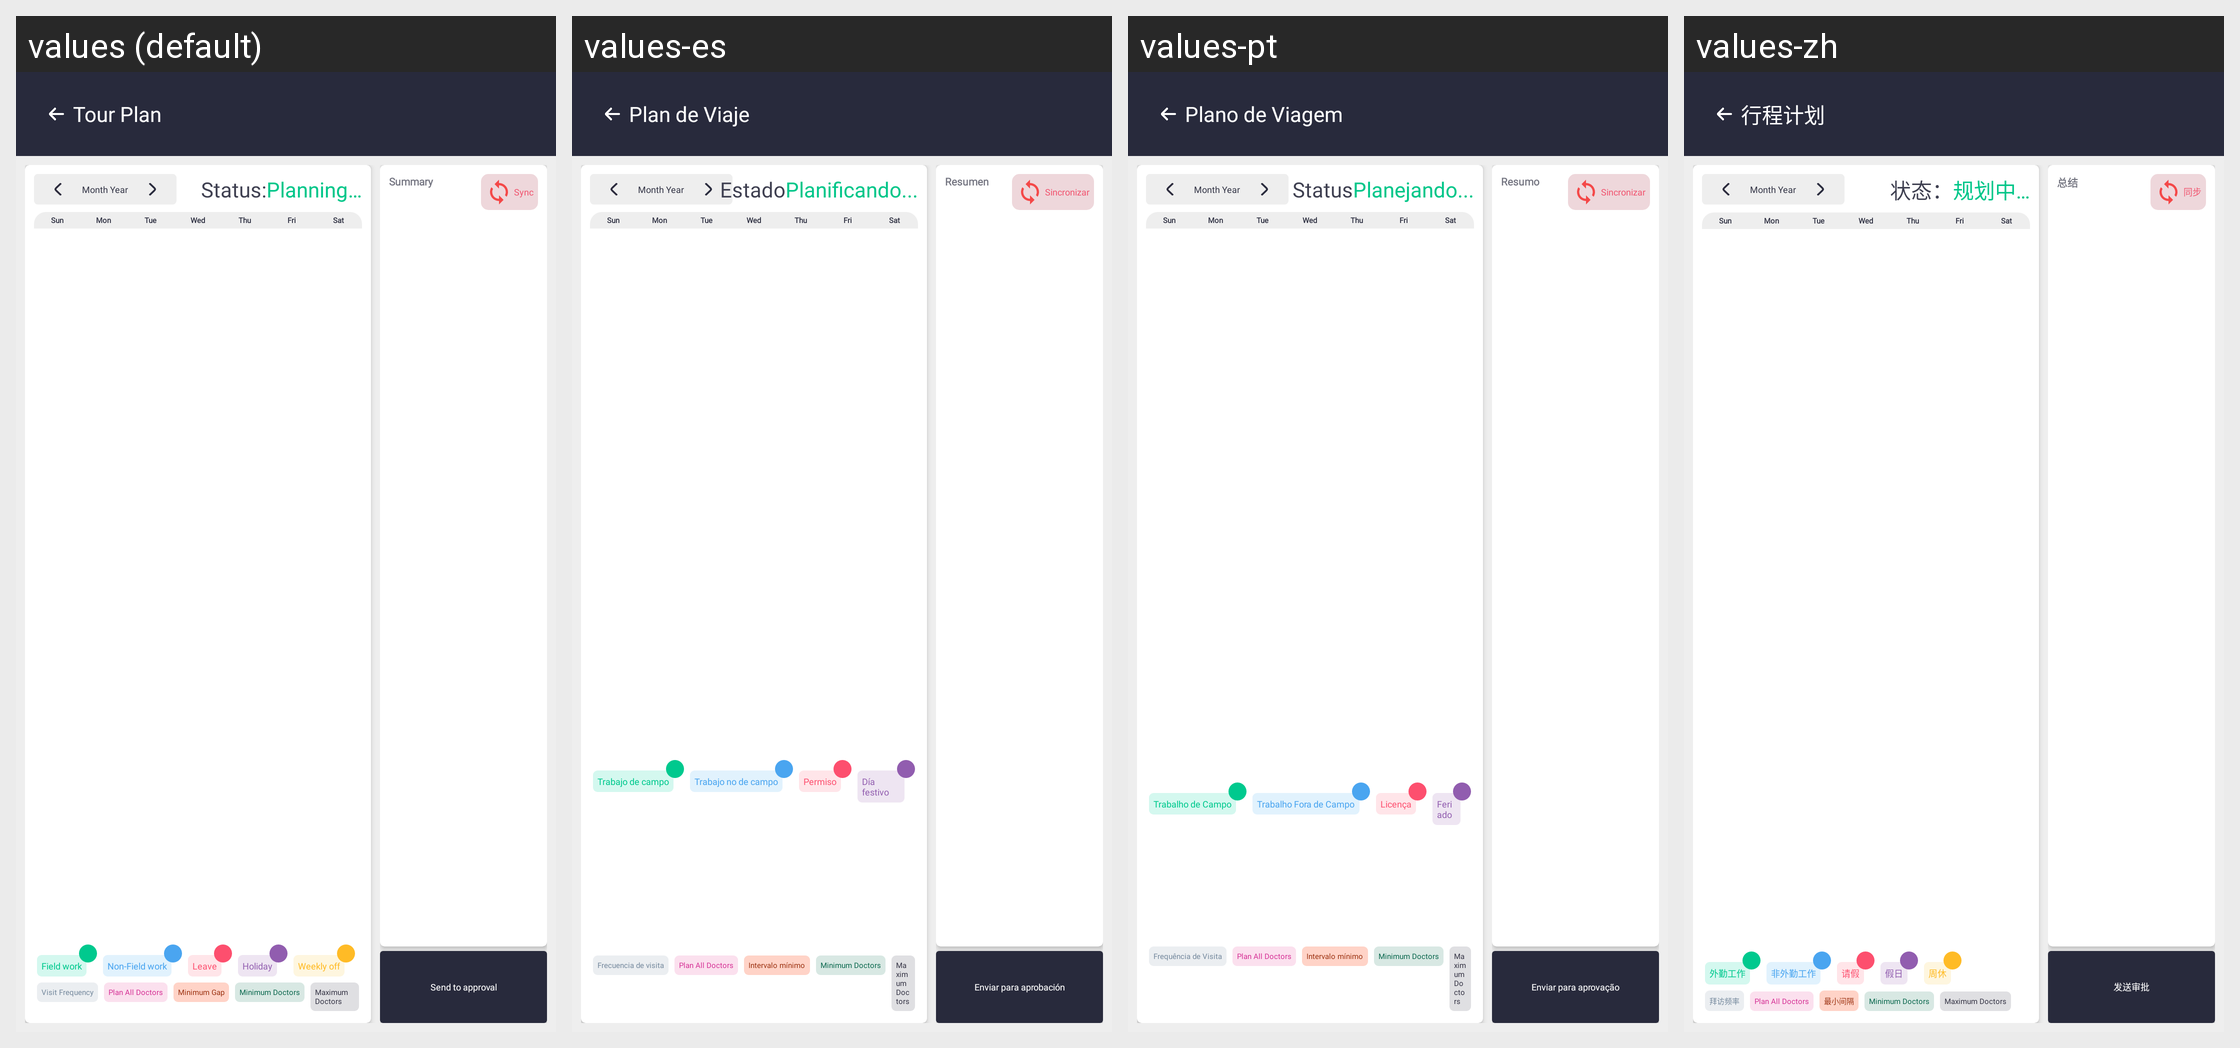

This grid shows one Android layout under several languages. Give, for every string resource on the screen, its name, the default text and each shown locale's text.
Android screen res/layout/activity_tour_plan.xml rendered under 4 locales, left to right: values (default), values-es, values-pt, values-zh. Device: Nexus 5 (rendered at 1080×1920; each locale shown at half size, 540×960, under a caption strip naming it); theme Theme.SANCLM.
Other locales in the repository, not shown: values-ar, values-fr, values-my, values-ru, values-th, values-vi.
Strings drawn on this screen, with the default value and each locale's value (text and hints the layout hard-codes, and strings that could not be matched under every locale, appear in the picture but are not listed):

tour_plan
  values: Tour Plan
  values-es: Plan de Viaje
  values-pt: Plano de Viagem
  values-zh: 行程计划

status
  values: Status:
  values-es: Estado
  values-pt: Status
  values-zh: 状态：

planning
  values: Planning…
  values-es: Planificando...
  values-pt: Planejando...
  values-zh: 规划中…

field_work
  values: Field work
  values-es: Trabajo de campo
  values-pt: Trabalho de Campo
  values-zh: 外勤工作

non_field_work
  values: Non-Field work
  values-es: Trabajo no de campo
  values-pt: Trabalho Fora de Campo
  values-zh: 非外勤工作

leave
  values: Leave
  values-es: Permiso
  values-pt: Licença
  values-zh: 请假

holiday
  values: Holiday
  values-es: Día festivo
  values-pt: Feriado
  values-zh: 假日

visit_frequency
  values: Visit Frequency
  values-es: Frecuencia de visita
  values-pt: Frequência de Visita
  values-zh: 拜访频率

minimum_gap
  values: Minimum Gap
  values-es: Intervalo mínimo
  values-pt: Intervalo mínimo
  values-zh: 最小间隔

summary
  values: Summary
  values-es: Resumen
  values-pt: Resumo
  values-zh: 总结

sync
  values: Sync
  values-es: Sincronizar
  values-pt: Sincronizar
  values-zh: 同步

send_to_approval
  values: Send to approval
  values-es: Enviar para aprobación
  values-pt: Enviar para aprovação
  values-zh: 发送审批
